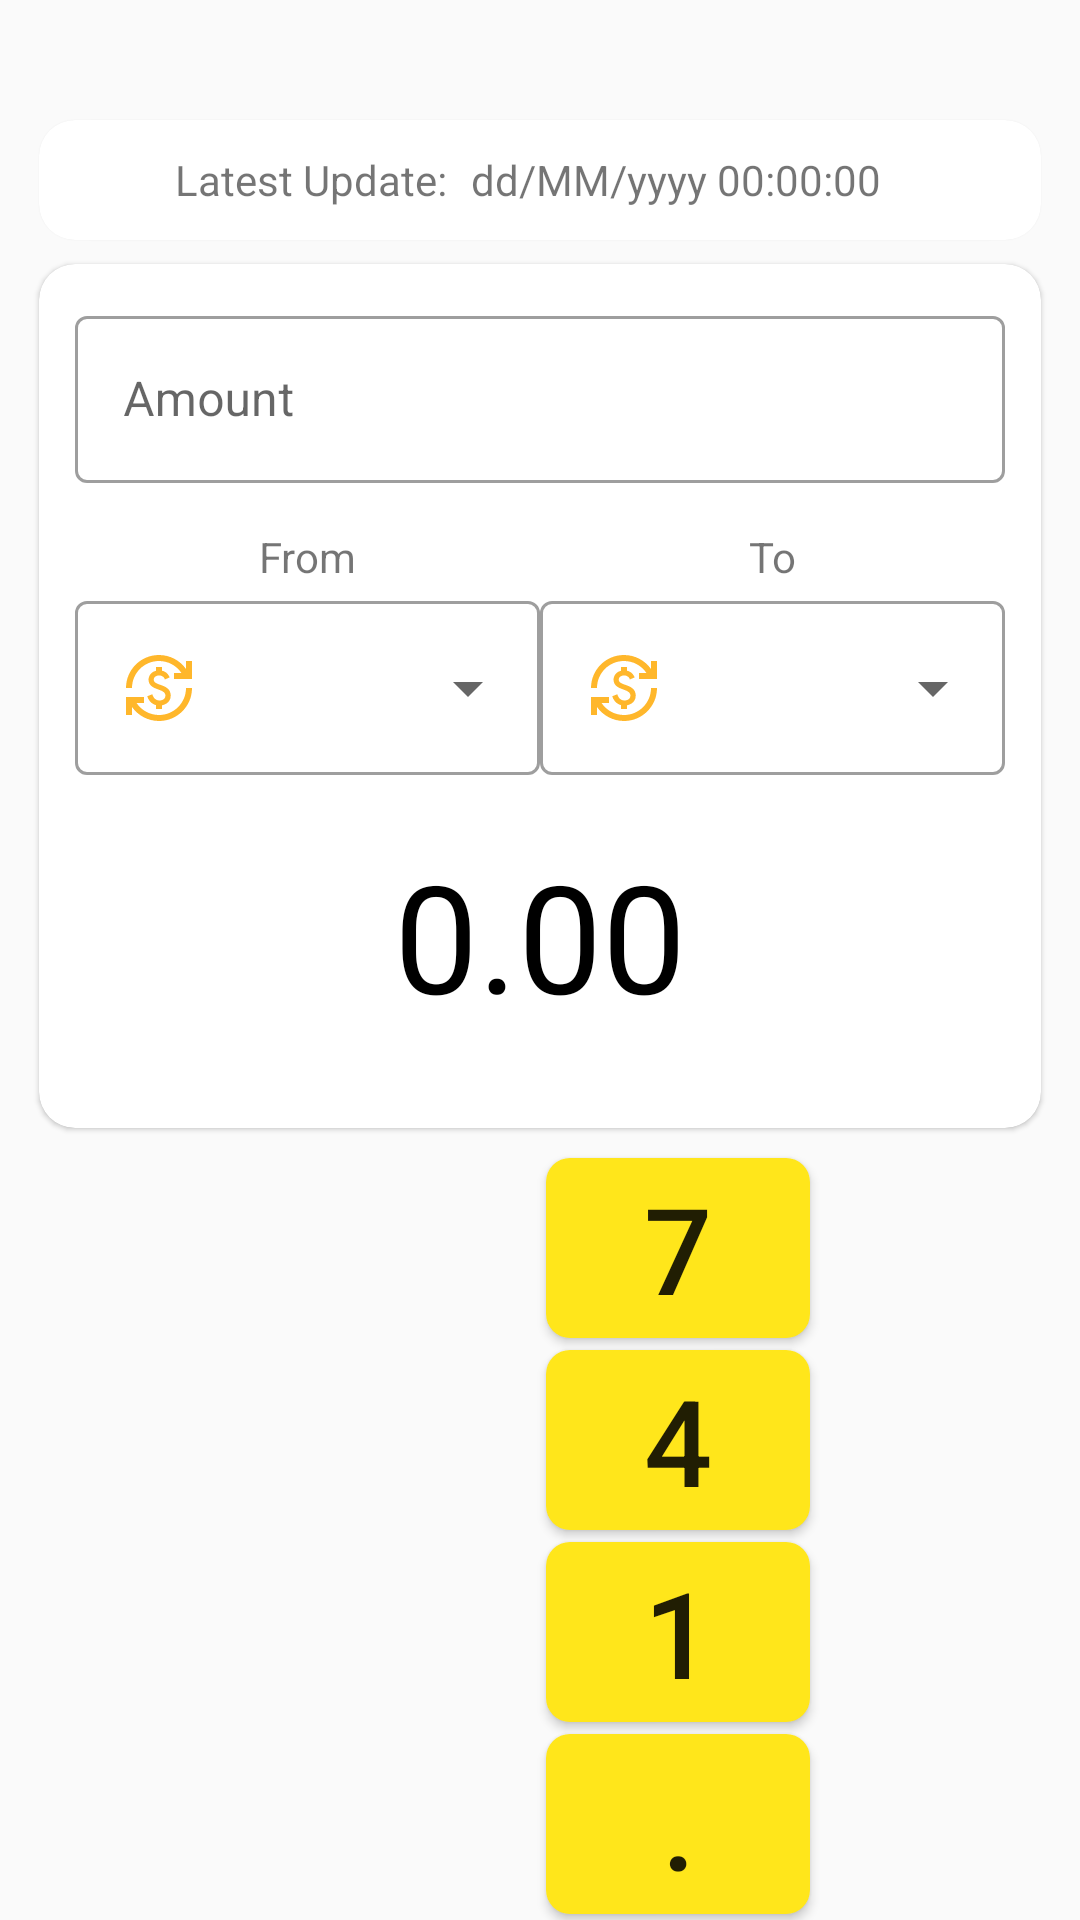

The Android layout XML behind this screen, and the referenced resources:
<!-- AndroidManifest.xml: application theme Theme.CurrencyConverter.Light -->
<!-- res/layout/activity_main.xml -->
<?xml version="1.0" encoding="utf-8"?>
<androidx.constraintlayout.widget.ConstraintLayout xmlns:android="http://schemas.android.com/apk/res/android"
    xmlns:app="http://schemas.android.com/apk/res-auto"
    xmlns:tools="http://schemas.android.com/tools"
    android:layout_width="match_parent"
    android:layout_height="match_parent"
    tools:context=".MainActivity">

    <androidx.constraintlayout.widget.Guideline
        android:id="@+id/guide_left"
        android:layout_width="wrap_content"
        android:layout_height="wrap_content"
        android:orientation="vertical"
        app:layout_constraintGuide_begin="5dp" />

    <androidx.constraintlayout.widget.Guideline
        android:id="@+id/guide_right"
        android:layout_width="wrap_content"
        android:layout_height="wrap_content"
        android:orientation="vertical"
        app:layout_constraintGuide_end="5dp" />

    <androidx.constraintlayout.widget.Guideline
        android:id="@+id/guide_top"
        android:layout_width="wrap_content"
        android:layout_height="wrap_content"
        android:orientation="horizontal"
        app:layout_constraintGuide_begin="32dp" />

    <include
        android:id="@+id/numPad"
        layout="@layout/numpad_layout"
        android:layout_width="match_parent"
        android:layout_height="wrap_content"
        app:layout_constraintStart_toStartOf="parent"
        app:layout_constraintBottom_toBottomOf="parent"/>

    <com.google.android.material.card.MaterialCardView
        android:id="@+id/card_header"
        android:layout_width="0dp"
        android:layout_height="40dp"
        android:layout_margin="8dp"
        android:elevation="8dp"
        app:cardCornerRadius="12dp"
        app:layout_constraintStart_toStartOf="@id/guide_left"
        app:layout_constraintEnd_toEndOf="@id/guide_right"
        app:layout_constraintTop_toTopOf="@id/guide_top">

        <LinearLayout
            android:layout_width="match_parent"
            android:layout_height="match_parent"
            android:orientation="horizontal"
            android:gravity="center">

            <TextView
                android:layout_width="wrap_content"
                android:layout_height="match_parent"
                android:text="Latest Update:"
                android:gravity="center"/>
            <TextView
                android:id="@+id/txt_price_date"
                android:layout_width="wrap_content"
                android:layout_height="match_parent"
                android:text="dd/MM/yyyy 00:00:00"
                android:gravity="center"
                android:paddingStart="8dp"
                android:paddingEnd="8dp"/>
        </LinearLayout>
    </com.google.android.material.card.MaterialCardView>

    <com.google.android.material.card.MaterialCardView
        android:id="@+id/card_body"
        android:layout_width="0dp"
        android:layout_height="0dp"
        android:layout_margin="8dp"
        android:elevation="8dp"
        app:cardCornerRadius="12dp"
        app:layout_constraintStart_toStartOf="@id/guide_left"
        app:layout_constraintEnd_toEndOf="@id/guide_right"
        app:layout_constraintBottom_toTopOf="@id/numPad"
        app:layout_constraintTop_toBottomOf="@id/card_header">

        <androidx.constraintlayout.widget.ConstraintLayout
            android:layout_width="match_parent"
            android:layout_height="match_parent"
            android:layout_margin="12dp">

            <com.google.android.material.textfield.TextInputLayout
                android:id="@+id/txt_amount_layout"
                style="@style/Widget.MaterialComponents.TextInputLayout.OutlinedBox"
                android:layout_width="match_parent"
                android:layout_height="wrap_content"
                android:hint="Amount"
                app:layout_constraintStart_toStartOf="parent"
                app:layout_constraintTop_toTopOf="parent">

                <com.google.android.material.textfield.TextInputEditText
                    android:id="@+id/edt_amount"
                    android:layout_width="match_parent"
                    android:layout_height="match_parent"
                    android:inputType="none|numberDecimal"
                    android:cursorVisible="false"
                    android:focusable="false" />
            </com.google.android.material.textfield.TextInputLayout>

            <TextView
                android:id="@+id/txt_label_from"
                android:layout_width="0dp"
                android:layout_height="wrap_content"
                android:layout_marginTop="15dp"
                android:text="From"
                android:gravity="center"
                app:layout_constraintStart_toStartOf="parent"
                app:layout_constraintTop_toBottomOf="@id/txt_amount_layout"
                app:layout_constraintEnd_toStartOf="@id/txt_label_to"/>
            <TextView
                android:id="@+id/txt_label_to"
                android:layout_width="0dp"
                android:layout_height="wrap_content"
                android:layout_marginTop="15dp"
                android:text="To"
                android:gravity="center"
                app:layout_constraintStart_toEndOf="@id/txt_label_from"
                app:layout_constraintEnd_toEndOf="parent"
                app:layout_constraintTop_toBottomOf="@+id/txt_amount_layout"/>

            <com.google.android.material.textfield.TextInputLayout
                android:id="@+id/txt_from_layout"
                style="@style/Widget.MaterialComponents.TextInputLayout.OutlinedBox.ExposedDropdownMenu"
                android:layout_width="0dp"
                android:layout_height="wrap_content"
                app:layout_constraintStart_toStartOf="parent"
                app:layout_constraintEnd_toStartOf="@+id/txt_to_layout"
                app:layout_constraintTop_toBottomOf="@id/txt_label_from">

                <AutoCompleteTextView
                    android:id="@+id/edt_from_currency"
                    android:layout_width="match_parent"
                    android:layout_height="match_parent"
                    android:drawableStart="@drawable/ic_currency"
                    android:drawablePadding="8dp"
                    android:cursorVisible="false"
                    android:focusable="false"
                    android:maxLines="1"
                    android:inputType="none|textNoSuggestions" />
            </com.google.android.material.textfield.TextInputLayout>

            <com.google.android.material.textfield.TextInputLayout
                android:id="@+id/txt_to_layout"
                style="@style/Widget.MaterialComponents.TextInputLayout.OutlinedBox.ExposedDropdownMenu"
                android:layout_width="0dp"
                android:layout_height="wrap_content"
                app:layout_constraintStart_toEndOf="@+id/txt_from_layout"
                app:layout_constraintEnd_toEndOf="parent"
                app:layout_constraintTop_toBottomOf="@id/txt_label_to">

                <AutoCompleteTextView
                    android:id="@+id/edt_to_currency"
                    android:layout_width="match_parent"
                    android:layout_height="match_parent"
                    android:cursorVisible="false"
                    android:focusable="false"
                    android:drawableStart="@drawable/ic_currency"
                    android:drawablePadding="8dp"
                    android:maxLines="1"
                    android:inputType="none|textNoSuggestions" />
            </com.google.android.material.textfield.TextInputLayout>

            <View
                android:id="@+id/spacer"
                android:layout_width="match_parent"
                android:layout_height="20dp"
                app:layout_constraintStart_toStartOf="parent"
                app:layout_constraintEnd_toEndOf="parent"
                app:layout_constraintTop_toBottomOf="@id/txt_from_layout"/>
            <TextView
                android:id="@+id/txt_result"
                android:layout_width="match_parent"
                android:layout_height="wrap_content"
                android:gravity="center"
                android:text="0.00"
                android:textColor="@color/black"
                android:textSize="50sp"
                app:layout_constraintEnd_toEndOf="parent"
                app:layout_constraintStart_toStartOf="parent"
                app:layout_constraintTop_toBottomOf="@id/spacer"/>
        </androidx.constraintlayout.widget.ConstraintLayout>

    </com.google.android.material.card.MaterialCardView>

</androidx.constraintlayout.widget.ConstraintLayout>
<!-- res/layout/numpad_layout.xml (included above) -->
<?xml version="1.0" encoding="utf-8"?>
<GridLayout xmlns:android="http://schemas.android.com/apk/res/android"
    android:layout_width="match_parent"
    android:layout_height="wrap_content"
    android:rowCount="4"
    android:columnCount="4"
    android:layout_margin="4dp">


    
    <Button
        style="@style/numpad_button"
        android:id="@+id/num_7"
        android:layout_margin="2dp"
        android:text="7"
        android:layout_row="0"
        android:layout_column="0"
        android:layout_columnWeight="1"
        android:background="@drawable/numpad_bg"/>
    <Button
        style="@style/numpad_button"
        android:id="@+id/num_8"
        android:layout_margin="2dp"
        android:text="8"
        android:layout_row="0"
        android:layout_column="1"
        android:layout_columnWeight="1"
        android:background="@drawable/numpad_bg"/>
    <Button
        style="@style/numpad_button"
        android:id="@+id/num_9"
        android:layout_margin="2dp"
        android:text="9"
        android:layout_row="0"
        android:layout_column="2"
        android:layout_columnWeight="1"
        android:background="@drawable/numpad_bg"/>
    <ImageButton
        style="@style/numpad_func_button"
        android:id="@+id/func_backspace"
        android:layout_margin="2dp"
        android:layout_width="80dp"
        android:layout_row="0"
        android:layout_column="3"
        android:layout_columnWeight="1"
        android:background="@drawable/numpad_fun_bg"
        android:src="@drawable/ic_backspace"
        android:contentDescription="Backspace"/>

    
    <Button
        style="@style/numpad_button"
        android:id="@+id/num_4"
        android:layout_margin="2dp"
        android:text="4"
        android:layout_row="1"
        android:layout_column="0"
        android:layout_columnWeight="1"
        android:background="@drawable/numpad_bg"/>
    <Button
        style="@style/numpad_button"
        android:id="@+id/num_5"
        android:layout_margin="2dp"
        android:text="5"
        android:layout_row="1"
        android:layout_column="1"
        android:layout_columnWeight="1"
        android:background="@drawable/numpad_bg"/>
    <Button
        style="@style/numpad_button"
        android:id="@+id/num_6"
        android:layout_margin="2dp"
        android:text="6"
        android:layout_row="1"
        android:layout_column="2"
        android:layout_columnWeight="1"
        android:background="@drawable/numpad_bg"/>
    <Button
        style="@style/numpad_button"
        android:id="@+id/func_clear"
        android:layout_margin="2dp"
        android:text="C"
        android:layout_row="1"
        android:layout_column="3"
        android:layout_columnWeight="1"
        android:layout_gravity="fill"
        android:background="@drawable/numpad_fun_bg"/>

    
    <Button
        style="@style/numpad_button"
        android:id="@+id/num_1"
        android:layout_margin="2dp"
        android:text="1"
        android:layout_row="2"
        android:layout_column="0"
        android:layout_columnWeight="1"
        android:background="@drawable/numpad_bg"/>
    <Button
        style="@style/numpad_button"
        android:id="@+id/num_2"
        android:layout_margin="2dp"
        android:text="2"
        android:layout_row="2"
        android:layout_column="1"
        android:layout_columnWeight="1"
        android:background="@drawable/numpad_bg"/>
    <Button
        style="@style/numpad_button"
        android:id="@+id/num_3"
        android:layout_margin="2dp"
        android:text="3"
        android:layout_row="2"
        android:layout_column="2"
        android:layout_columnWeight="1"
        android:background="@drawable/numpad_bg"/>
    <ImageButton
        style="@style/numpad_func_button"
        android:id="@+id/func_swap"
        android:layout_margin="2dp"
        android:layout_width="80dp"
        android:layout_row="2"
        android:layout_column="3"
        android:layout_columnWeight="1"
        android:background="@drawable/numpad_fun_bg"
        android:src="@drawable/ic_swap"
        android:contentDescription="Swap"/>

    
    <Button
        style="@style/numpad_button"
        android:id="@+id/num_dot"
        android:layout_margin="2dp"
        android:text="."
        android:layout_row="3"
        android:layout_column="0"
        android:layout_columnWeight="1"
        android:background="@drawable/numpad_bg"/>
    <Button
        style="@style/numpad_button"
        android:id="@+id/num_0"
        android:layout_margin="2dp"
        android:text="0"
        android:layout_row="3"
        android:layout_column="1"
        android:layout_columnWeight="1"
        android:background="@drawable/numpad_bg"/>
    <Button
        style="@style/numpad_button"
        android:id="@+id/num_00"
        android:layout_margin="2dp"
        android:text="00"
        android:layout_row="3"
        android:layout_column="2"
        android:layout_columnWeight="1"
        android:background="@drawable/numpad_bg"/>
    <Button
        style="@style/numpad_button"
        android:id="@+id/func_equal"
        android:layout_margin="2dp"
        android:text="="
        android:layout_row="3"
        android:layout_column="3"
        android:layout_columnWeight="1"
        android:layout_gravity="fill_vertical"
        android:background="@drawable/numpad_equal"/>

</GridLayout>
<!-- resources referenced by this layout -->
<resources>
  <color name="black">#FF000000</color>
  <!-- drawable ic_currency (drawable) -->
  <vector xmlns:android="http://schemas.android.com/apk/res/android"
      android:width="24dp"
      android:height="24dp"
      android:viewportWidth="24"
      android:viewportHeight="24">
    <path
        android:fillColor="@color/button_equal"
        android:pathData="M12.89,11.1c-1.78,-0.59 -2.64,-0.96 -2.64,-1.9c0,-1.02 1.11,-1.39 1.81,-1.39c1.31,0 1.79,0.99 1.9,1.34l1.58,-0.67C15.39,8.03 14.72,6.56 13,6.24V5h-2v1.26C8.52,6.82 8.51,9.12 8.51,9.22c0,2.27 2.25,2.91 3.35,3.31c1.58,0.56 2.28,1.07 2.28,2.03c0,1.13 -1.05,1.61 -1.98,1.61c-1.82,0 -2.34,-1.87 -2.4,-2.09L8.1,14.75c0.63,2.19 2.28,2.78 2.9,2.96V19h2v-1.24c0.4,-0.09 2.9,-0.59 2.9,-3.22C15.9,13.15 15.29,11.93 12.89,11.1zM3,21H1v-6h6v2l-2.48,0c1.61,2.41 4.36,4 7.48,4c4.97,0 9,-4.03 9,-9h2c0,6.08 -4.92,11 -11,11c-3.72,0 -7.01,-1.85 -9,-4.67L3,21zM1,12C1,5.92 5.92,1 12,1c3.72,0 7.01,1.85 9,4.67L21,3h2v6h-6V7l2.48,0C17.87,4.59 15.12,3 12,3c-4.97,0 -9,4.03 -9,9H1z"/>
  </vector>
  <!-- drawable numpad_bg (drawable) -->
  <?xml version="1.0" encoding="utf-8"?>
  <selector xmlns:android="http://schemas.android.com/apk/res/android">
      <item>
          <shape>
              <solid android:color="@color/button_color"/>
              <corners android:radius="8dp"/>
          </shape>
      </item>
  </selector>
  <!-- drawable numpad_equal (drawable) -->
  <?xml version="1.0" encoding="utf-8"?>
  <selector xmlns:android="http://schemas.android.com/apk/res/android">
      <item>
          <shape>
              <solid android:color="@color/button_equal"/>
              <corners android:radius="8dp"/>
          </shape>
      </item>
  </selector>
  <!-- drawable numpad_fun_bg (drawable) -->
  <?xml version="1.0" encoding="utf-8"?>
  <selector xmlns:android="http://schemas.android.com/apk/res/android">
      <item>
          <shape>
              <solid android:color="@color/button_function"/>
              <corners android:radius="8dp"/>
          </shape>
      </item>
  </selector>
  <style name="numpad_button">
          <item name="android:height">60dp</item>
          <item name="android:gravity">center</item>
          <item name="android:textSize">40sp</item>
          <item name="android:layout_gravity">center</item>
          <item name="android:elevation">8dp</item>
      </style>
  <style name="numpad_func_button">
          <item name="android:layout_height">60dp</item>
          <item name="android:elevation">2dp</item>
      </style>
  <style name="Theme.CurrencyConverter.Light" parent="Theme.MaterialComponents.Light.NoActionBar.Bridge">
          
          <item name="colorPrimary">@color/purple_500</item>
          <item name="colorPrimaryVariant">@color/purple_700</item>
          <item name="colorOnPrimary">@color/white</item>
          
          <item name="colorSecondary">@color/teal_200</item>
          <item name="colorSecondaryVariant">@color/teal_700</item>
          <item name="colorOnSecondary">@color/black</item>
          
          <item name="android:statusBarColor" tools:targetApi="l">?attr/colorPrimaryVariant</item>
          
      </style>
  <color name="button_equal">#FFB72B</color>
  <color name="button_color">#FFE61B</color>
  <color name="button_function">#F7F7F7</color>
  <color name="purple_500">#FF6200EE</color>
  <color name="purple_700">#FF3700B3</color>
  <color name="white">#FFFFFFFF</color>
  <color name="teal_200">#FF03DAC5</color>
  <color name="teal_700">#FF018786</color>
</resources>
